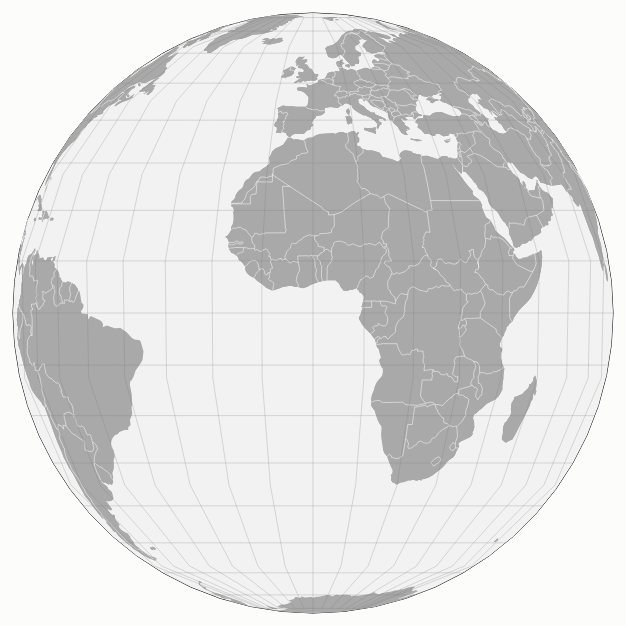
D3 v3 page, settled after 360 driven frames (6 s of simulated time); the page loaded 2 data file(s).




var width = 950,
    height = 700;

var colors = { clickable: 'darkgrey', hover: 'grey', clicked: "red", clickhover: "darkred" };

var projection = d3.geo.orthographic()
    .scale(300)
    .translate([width / 2, height / 2])
    .clipAngle(90)
    .precision(10);

var path = d3.geo.path()
    .projection(projection);

var graticule = d3.geo.graticule();

var map = d3.select("body").append("svg")
    .attr("width", width)
    .attr("height", height)
    .attr("class", "map");

map.append("defs").append("path")
    .datum({type: "Sphere"})
    .attr("id", "sphere")
    .attr("d", path);

map.append("use")
    .attr("class", "stroke")
    .attr("xlink:href", "#sphere");

map.append("use")
    .attr("class", "fill")
    .attr("xlink:href", "#sphere");

map.append("path")
    .datum(graticule)
    .attr("class", "graticule")
    .attr("d", path);

queue()
    .defer(d3.json, "../data/map.json")
    .defer(d3.csv, "../data/world-country-names.csv")
    .await(ready);

function ready(error, world, names) {
  if (error) throw error;

  var globe = {type: "Sphere"},
    land = topojson.feature(world, world.objects.land),
    countries = topojson.feature(world, world.objects.countries).features,
    borders = topojson.mesh(world, world.objects.countries, function(a, b) { return a !== b; });
  console.log(land)

  countries = countries.filter(function(d) {
    return names.some(function(n) {
      if (d.id == n.id) return d.name = n.name;
    });
  }).sort(function(a, b) {
    return a.name.localeCompare(b.name);
  });

  map.insert("path", ".graticule")
      .datum(topojson.feature(world, world.objects.land))
      .attr("class", "land")
      .attr("d", path);


  for(i = 0; i < names.length; i++) {
    for (j = 0; j < countries.length; j++) {
      if (countries[j].id == names[i].id) {
        map.insert("path", ".graticule")
          .datum(countries[j])
          .attr("fill", colors.clickable)
          .attr("d", path)
          .attr("class", "clickable")
          .attr("data-country-id", j)
          .on("click", function() {
            d3.selectAll(".clicked")
              .classed("clicked", false)
              .attr("fill", colors.clickable);
            d3.select(this)
              .classed("clicked", true)
              .attr("fill", colors.clicked);

            (function transition(t) {
              d3.select(".clicked").transition()
              .duration(1000)
                  // .ease(d3.easeCubic(t))
              .tween("rotate", function() {
                var p = d3.geo.centroid(countries[d3.select(this).attr("data-country-id")]),
                    r = d3.interpolate(projection.rotate(), [-p[0], -p[1]]);
                return function (t) {
                  projection.rotate(r(t));
                  map.selectAll("path").attr("d", path);
                }
              });
            })();
          })
          .on("mousemove", function() {
            var c = d3.select(this);
            if (c.classed("clicked")) {
              c.attr("fill", colors.clickhover);
            } else {
              c.attr("fill", colors.hover);
            }
          })
          .on("mouseout", function() {
            var c = d3.select(this);
            if (c.classed("clicked")) {
              c.attr("fill", colors.clicked);
            } else {
              d3.select(this).attr("fill", colors.clickable);
            }
          });
      }
    }
  }

  map.insert("path", ".graticule")
      .datum(topojson.mesh(world, world.objects.countries, function(a, b) { return a !== b; }))
      .attr("class", "boundary")
      .attr("d", path);
};

d3.select(self.frameElement).style("height", height + "px");


### data: ../data/map.json
{
 "type": "Topology",
 "objects": {
  "countries": {
   "type": "GeometryCollection",
   "geometries": [
    "{... 4 keys}",
    "{... 4 keys}",
    "{... 4 keys}",
    "{... 4 keys}",
    "{... 4 keys}",
    "{... 4 keys}",
    "{... 4 keys}",
    "{... 4 keys}",
    "... 167 more items"
   ]
  },
  "land": {
   "type": "GeometryCollection",
   "geometries": [
    "{... 2 keys}"
   ]
  }
 },
 "arcs": [
  [
   [
    99478,
    40237
   ],
   [
    69,
    98
   ],
   [
    96,
    -171
   ],
   [
    -46,
    -308
   ],
   [
    -172,
    -81
   ],
   [
    -153,
    73
   ],
   [
    -27,
    260
   ],
   [
    107,
    203
   ],
   "... 1 more items"
  ],
  [
   [
    0,
    41087
   ],
   [
    57,
    27
   ],
   [
    -34,
    -284
   ],
   [
    -23,
    -32
   ],
   [
    99822,
    -145
   ],
   [
    -177,
    -124
   ],
   [
    -36,
    220
   ],
   [
    139,
    121
   ],
   "... 3 more items"
  ],
  [
   [
    59417,
    50018
   ],
   [
    47,
    -65
   ],
   [
    1007,
    -1203
   ],
   [
    19,
    -343
   ],
   [
    399,
    -590
   ]
  ],
  [
   [
    60889,
    47817
   ],
   [
    -128,
    -728
   ],
   [
    16,
    -335
   ],
   [
    178,
    -216
   ],
   [
    8,
    -153
   ],
   [
    -76,
    -357
   ],
   [
    16,
    -180
   ],
   [
    -18,
    -282
   ],
   "... 3 more items"
  ],
  [
   [
    61198,
    44484
   ],
   [
    -221,
    -342
   ],
   [
    -303,
    -230
   ],
   [
    -167,
    10
   ],
   [
    -99,
    -177
   ],
   [
    -193,
    -16
   ],
   [
    -73,
    -74
   ],
   [
    -334,
    166
   ],
   "... 1 more items"
  ],
  [
   [
    59599,
    43773
   ],
   [
    -77,
    804
   ],
   [
    -95,
    275
   ],
   [
    -55,
    164
   ],
   [
    -273,
    110
   ]
  ],
  [
   [
    59099,
    45126
   ],
   [
    -157,
    177
   ],
   [
    -177,
    100
   ],
   [
    -111,
    99
   ],
   [
    -116,
    150
   ]
  ],
  [
   [
    58538,
    45652
   ],
   [
    -150,
    745
   ],
   [
    -161,
    330
   ],
   [
    -55,
    343
   ],
   [
    27,
    307
   ],
   [
    -50,
    544
   ]
  ],
  "... 587 more items"
 ],
 "bbox": [
  -180,
  -85.61,
  180,
  83.65
 ],
 "transform": {
  "scale": [
   0.0036,
   0.001693
  ],
  "translate": [
   -180,
   -85.61
  ]
 }
}

### data: ../data/world-country-names.csv
id, name
-1, Northern Cyprus
-2, Kosovo
-3, Somaliland
4, Afghanistan
8, Albania
10, Antarctica
12, Algeria
16, American Samoa
20, Andorra
24, Angola
28, Antigua and Barbuda
31, Azerbaijan
32, Argentina
36, Australia
40, Austria
44, Bahamas
48, Bahrain
50, Bangladesh
51, Armenia
52, Barbados
56, Belgium
60, Bermuda
64, Bhutan
68, Bolivia, Plurinational State of
70, Bosnia and Herzegovina
72, Botswana
74, Bouvet Island
76, Brazil
84, Belize
86, British Indian Ocean Territory
90, Solomon Islands
92, Virgin Islands, British
96, Brunei Darussalam
100, Bulgaria
104, Myanmar
108, Burundi
112, Belarus
116, Cambodia
120, Cameroon
124, Canada
132, Cape Verde
136, Cayman Islands
140, Central African Republic
144, Sri Lanka
148, Chad
152, Chile
156, China
158, Taiwan, Province of China
162, Christmas Island
166, Cocos (Keeling) Islands
170, Colombia
174, Comoros
175, Mayotte
178, Congo
180, Congo, the Democratic Republic of the
184, Cook Islands
188, Costa Rica
191, Croatia
192, Cuba
196, Cyprus
... 192 more rows